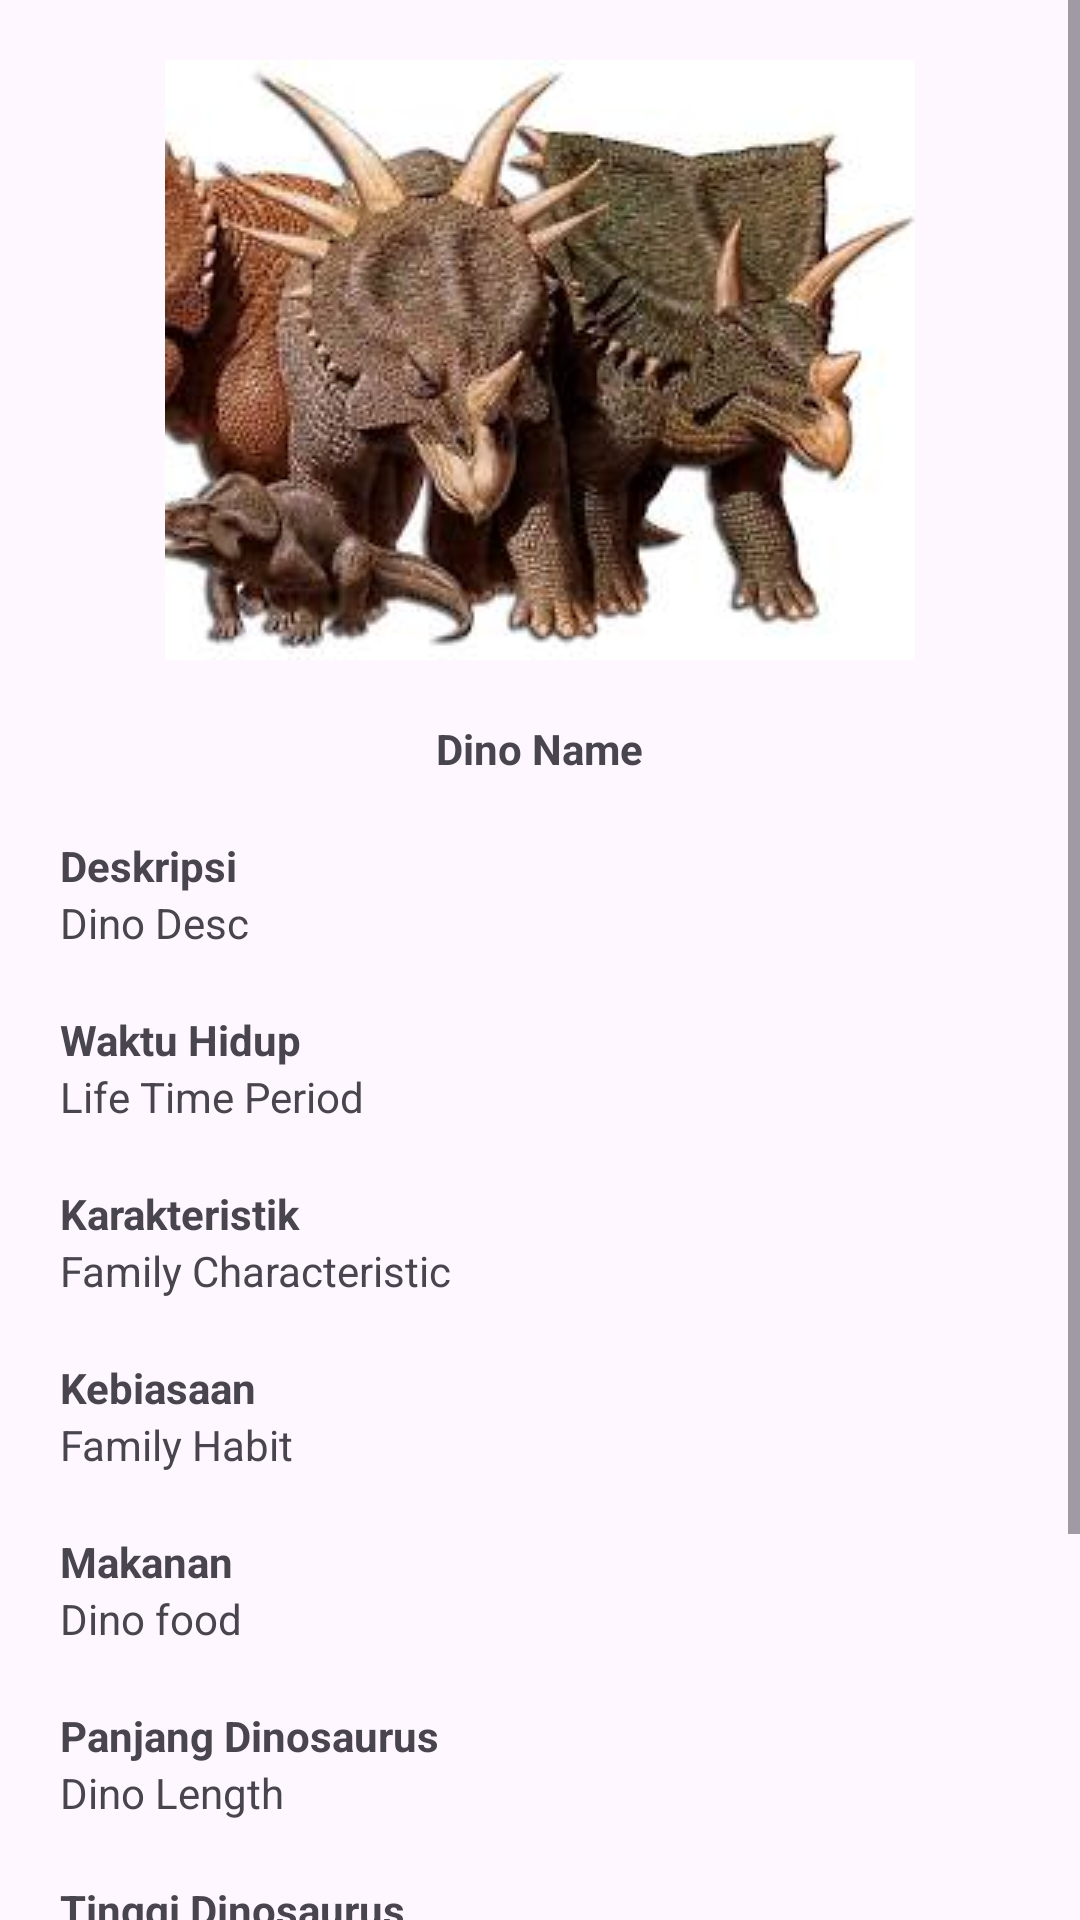

Here is an Android app screen rendered from its layout file. Give the layout XML and the strings, colors and styles it references.
<!-- AndroidManifest.xml: application theme Theme.DinoPedia -->
<!-- res/layout/activity_dinosaur_detail.xml -->
<?xml version="1.0" encoding="utf-8"?>
<ScrollView
    xmlns:android="http://schemas.android.com/apk/res/android"
    xmlns:app="http://schemas.android.com/apk/res-auto"
    xmlns:tools="http://schemas.android.com/tools"
    android:layout_width="match_parent"
    android:layout_height="match_parent"
    tools:context=".DinosaurDetailActivity">

    <LinearLayout
        android:layout_width="match_parent"
        android:layout_height="match_parent"
        android:orientation="vertical">

        <ImageView
            android:id="@+id/ivDinoSpec"
            android:layout_width="match_parent"
            android:layout_height="wrap_content"
            android:layout_marginTop="20dp"
            app:srcCompat="@drawable/ceratopsia" />

        <TextView
            android:id="@+id/tvDinoName"
            android:layout_width="wrap_content"
            android:layout_height="wrap_content"
            android:layout_gravity="center"
            android:layout_marginTop="20dp"
            android:foregroundGravity="center"
            android:gravity="center"
            android:text="@string/info_dino_name"
            android:textStyle="bold" />

        <TextView
            android:id="@+id/textView7"
            android:layout_width="match_parent"
            android:layout_height="wrap_content"
            android:layout_marginStart="20dp"
            android:layout_marginTop="20dp"
            android:layout_marginEnd="20dp"
            android:text="Deskripsi"
            android:textStyle="bold" />

        <TextView
            android:id="@+id/tvDinoDesc"
            android:layout_width="match_parent"
            android:layout_height="wrap_content"
            android:layout_marginStart="20dp"
            android:layout_marginEnd="20dp"
            android:text="@string/info_dino_desc" />

        <TextView
            android:id="@+id/textView13"
            android:layout_width="match_parent"
            android:layout_height="wrap_content"
            android:layout_marginStart="20dp"
            android:layout_marginTop="20dp"
            android:layout_marginEnd="20dp"
            android:text="Waktu Hidup"
            android:textStyle="bold" />

        <TextView
            android:id="@+id/tvDinoLife"
            android:layout_width="match_parent"
            android:layout_height="wrap_content"
            android:layout_marginStart="20dp"
            android:layout_marginEnd="20dp"
            android:text="@string/info_dino_period_time" />

        <TextView
            android:id="@+id/textView15"
            android:layout_width="match_parent"
            android:layout_height="wrap_content"
            android:layout_marginStart="20dp"
            android:layout_marginTop="20dp"
            android:layout_marginEnd="20dp"
            android:text="Karakteristik"
            android:textStyle="bold" />

        <TextView
            android:id="@+id/tvDinoChar"
            android:layout_width="match_parent"
            android:layout_height="wrap_content"
            android:layout_marginStart="20dp"
            android:layout_marginEnd="20dp"
            android:text="@string/info_dino_physics_characteristic" />

        <TextView
            android:id="@+id/textView17"
            android:layout_width="match_parent"
            android:layout_height="wrap_content"
            android:layout_marginStart="20dp"
            android:layout_marginTop="20dp"
            android:layout_marginEnd="20dp"
            android:text="Kebiasaan"
            android:textStyle="bold" />

        <TextView
            android:id="@+id/tvdinoHab"
            android:layout_width="match_parent"
            android:layout_height="wrap_content"
            android:layout_marginStart="20dp"
            android:layout_marginEnd="20dp"
            android:text="@string/info_dino_habit" />

        <TextView
            android:id="@+id/textView19"
            android:layout_width="match_parent"
            android:layout_height="wrap_content"
            android:layout_marginStart="20dp"
            android:layout_marginTop="20dp"
            android:layout_marginEnd="20dp"
            android:text="Makanan"
            android:textStyle="bold" />

        <TextView
            android:id="@+id/tvDinoFood"
            android:layout_width="match_parent"
            android:layout_height="wrap_content"
            android:layout_marginStart="20dp"
            android:layout_marginEnd="20dp"
            android:text="@string/info_dino_food" />

        <TextView
            android:id="@+id/textView21"
            android:layout_width="match_parent"
            android:layout_height="wrap_content"
            android:layout_marginStart="20dp"
            android:layout_marginTop="20dp"
            android:layout_marginEnd="20dp"
            android:text="Panjang Dinosaurus"
            android:textStyle="bold" />

        <TextView
            android:id="@+id/tvDinoLeng"
            android:layout_width="match_parent"
            android:layout_height="wrap_content"
            android:layout_marginStart="20dp"
            android:layout_marginEnd="20dp"
            android:text="@string/info_dino_length" />

        <TextView
            android:id="@+id/textView23"
            android:layout_width="match_parent"
            android:layout_height="wrap_content"
            android:layout_marginStart="20dp"
            android:layout_marginTop="20dp"
            android:layout_marginEnd="20dp"
            android:text="Tinggi Dinosaurus"
            android:textStyle="bold" />

        <TextView
            android:id="@+id/tvDinoHei"
            android:layout_width="match_parent"
            android:layout_height="wrap_content"
            android:layout_marginStart="20dp"
            android:layout_marginEnd="20dp"
            android:text="@string/info_dino_height" />

        <TextView
            android:id="@+id/textView25"
            android:layout_width="match_parent"
            android:layout_height="wrap_content"
            android:layout_marginStart="20dp"
            android:layout_marginTop="20dp"
            android:layout_marginEnd="20dp"
            android:text="Berat Dino"
            android:textStyle="bold" />

        <TextView
            android:id="@+id/tvDinoWe"
            android:layout_width="match_parent"
            android:layout_height="wrap_content"
            android:layout_marginStart="20dp"
            android:layout_marginEnd="20dp"
            android:text="@string/info_dino_weight" />

        <TextView
            android:id="@+id/textView27"
            android:layout_width="match_parent"
            android:layout_height="wrap_content"
            android:layout_marginStart="20dp"
            android:layout_marginTop="20dp"
            android:layout_marginEnd="20dp"
            android:text="Kelemahan Dino"
            android:textStyle="bold" />

        <TextView
            android:id="@+id/tvDinoWeak"
            android:layout_width="match_parent"
            android:layout_height="wrap_content"
            android:layout_marginStart="20dp"
            android:layout_marginEnd="20dp"
            android:layout_marginBottom="20dp"
            android:text="@string/info_dino_weakness" />

    </LinearLayout>
</ScrollView>
<!-- resources referenced by this layout -->
<resources>
  <!-- drawable ceratopsia: jpg bitmap (drawable, 13316 bytes) -->
  <string name="info_dino_desc">Dino Desc</string>
  <string name="info_dino_food">Dino food</string>
  <string name="info_dino_habit">Family Habit</string>
  <string name="info_dino_height">Dino Height</string>
  <string name="info_dino_length">Dino Length</string>
  <string name="info_dino_name">Dino Name</string>
  <string name="info_dino_period_time">Life Time Period</string>
  <string name="info_dino_physics_characteristic">Family Characteristic</string>
  <string name="info_dino_weakness">Dino Weakness</string>
  <string name="info_dino_weight">Dino Weight</string>
  <style name="Theme.DinoPedia" parent="Base.Theme.DinoPedia" />
  <style name="Base.Theme.DinoPedia" parent="Theme.Material3.DayNight.NoActionBar">
          <item name="colorPrimary">@color/grey</item>
          <item name="colorPrimaryDark">@color/grey</item>
      </style>
</resources>
